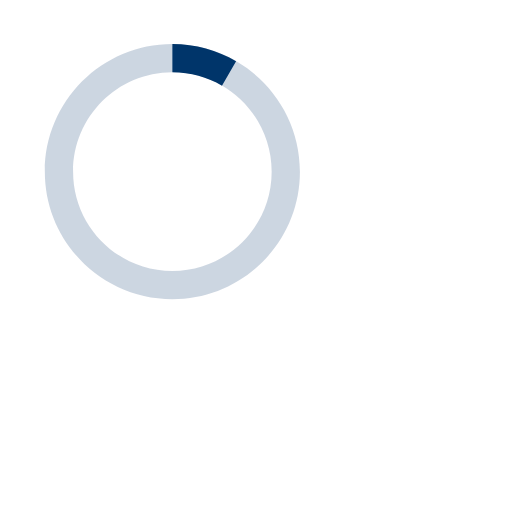
t = 0.00 s
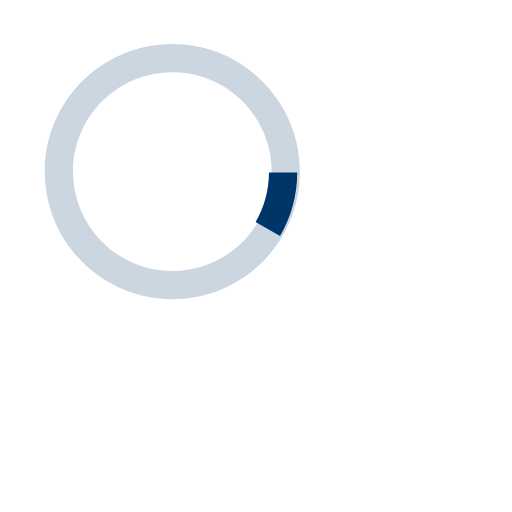
t = 0.20 s
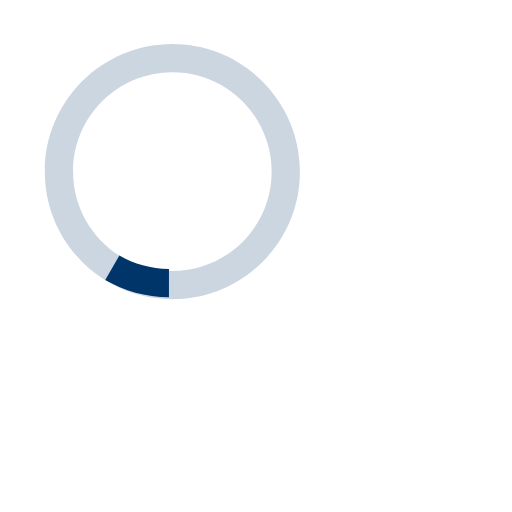
t = 0.40 s
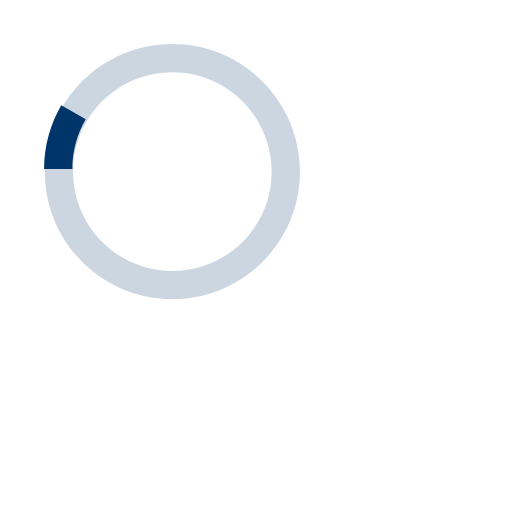
t = 0.60 s

The animated SVG that drew these frames (rendered in a browser with its animation timeline set to each time). Animation: 1 SMIL element (animateTransform=1); one cycle of 0.80 s, repeats indefinitely.

  <svg version="1.1" id="loader-1" xmlns="http://www.w3.org/2000/svg" xmlns:xlink="http://www.w3.org/1999/xlink" x="0px"
      y="0px" width="60px" height="60px" viewBox="0 0 60 60" enable-background="new 0 0 40 40" xml:space="preserve">
      <path opacity="0.2" fill="#00356a"
          d="M20.201,5.169c-8.254,0-14.946,6.692-14.946,14.946c0,8.255,6.692,14.946,14.946,14.946
    s14.946-6.691,14.946-14.946C35.146,11.861,28.455,5.169,20.201,5.169z M20.201,31.749c-6.425,0-11.634-5.208-11.634-11.634
    c0-6.425,5.209-11.634,11.634-11.634c6.425,0,11.633,5.209,11.633,11.634C31.834,26.541,26.626,31.749,20.201,31.749z" />
      <path fill="#00356a" d="M26.013,10.047l1.654-2.866c-2.198-1.272-4.743-2.012-7.466-2.012h0v3.312h0
    C22.32,8.481,24.301,9.057,26.013,10.047z">
          <animateTransform attributeType="xml" attributeName="transform" type="rotate" from="0 20 20" to="360 20 20"
              dur="0.8s" repeatCount="indefinite" />
      </path>
  </svg>
